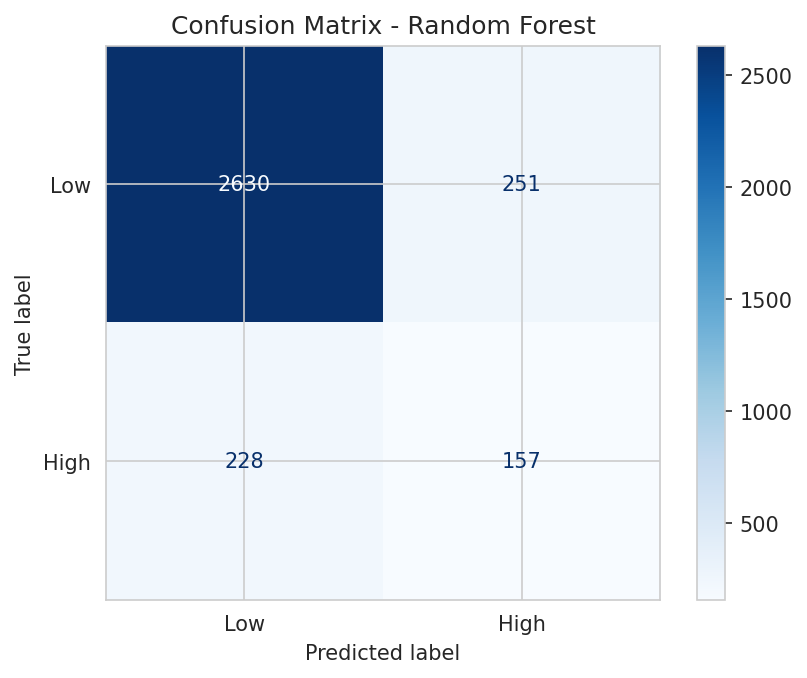

Values plotted in this chart, from the file beside it:
, Predicted Low, Predicted High
Actual Low, 2630, 251
Actual High, 228, 157
